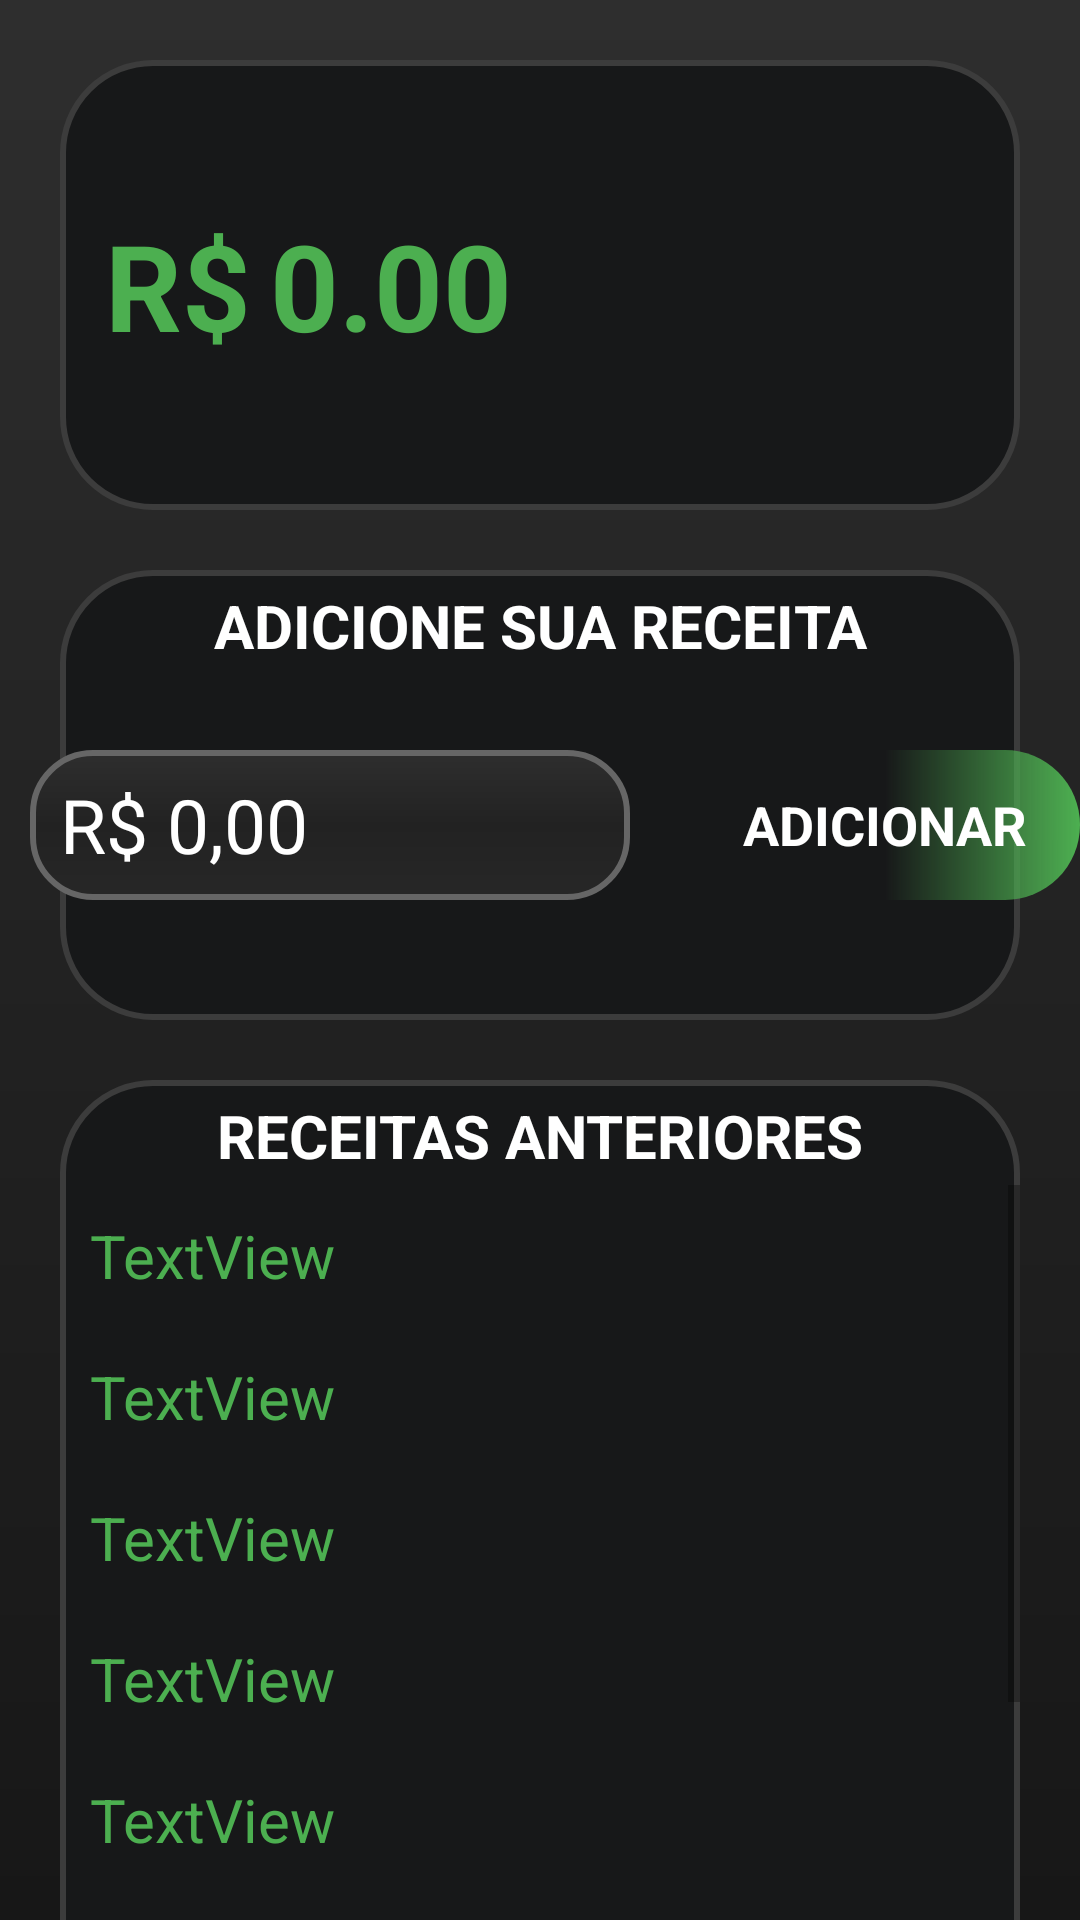

This screen was rendered from an Android layout file. Write that file and the resources it references.
<!-- AndroidManifest.xml: application theme Theme.Mycoin5 -->
<!-- res/layout/activity_calculadora_receitas.xml -->
<?xml version="1.0" encoding="utf-8"?>
<androidx.constraintlayout.widget.ConstraintLayout xmlns:android="http://schemas.android.com/apk/res/android"
    xmlns:app="http://schemas.android.com/apk/res-auto"
    xmlns:tools="http://schemas.android.com/tools"
    android:layout_width="match_parent"
    android:layout_height="match_parent"
    tools:context=".CalculadoraReceitas"
    android:background="@drawable/background"
    >

    <ImageView
        android:id="@+id/viewreceita"
        style="@style/boxcontent"
        android:layout_width="match_parent"
        android:layout_height="150dp"
        android:layout_margin="20dp"
        app:layout_constraintStart_toStartOf="parent"
        app:layout_constraintEnd_toEndOf="parent"
        app:layout_constraintTop_toTopOf="parent"/>

    <ImageView
        android:id="@+id/imgbanco"
        android:layout_width="100dp"
        android:layout_height="100dp"
        android:layout_marginBottom="5dp"
        android:src="@drawable/money2"
        android:layout_marginRight="10dp"
        app:layout_constraintTop_toTopOf="@id/viewreceita"
        app:layout_constraintEnd_toEndOf="@id/viewreceita"
        app:layout_constraintBottom_toBottomOf="@id/viewreceita"/>


    <TextView
        android:layout_width="wrap_content"
        android:layout_height="wrap_content"
        android:text="R$"
        android:textColor="@color/green"
        android:textSize="40sp"
        android:layout_marginLeft="15dp"
        android:textStyle="bold"
        app:layout_constraintTop_toTopOf="@id/viewreceita"
        app:layout_constraintStart_toStartOf="@id/viewreceita"
        app:layout_constraintBottom_toBottomOf="@id/viewreceita"/>

    <TextView
        android:layout_width="wrap_content"
        android:layout_height="wrap_content"
        android:id="@+id/TextViewReceita"
        android:text="0.00"
        android:maxLength="6"
        android:textColor="@color/green"
        android:textStyle="bold"
        android:textSize="40sp"
        android:layout_marginLeft="70dp"
        app:layout_constraintTop_toTopOf="@id/viewreceita"
        app:layout_constraintStart_toStartOf="@id/viewreceita"
        app:layout_constraintBottom_toBottomOf="@id/viewreceita"/>

    <ImageView
        android:id="@+id/viewreceitas2"
        android:layout_width="match_parent"
        android:layout_height="150dp"
        android:layout_margin="20dp"
        style="@style/boxcontent"
        app:layout_constraintTop_toBottomOf="@id/viewreceita"
        app:layout_constraintStart_toStartOf="parent"
        app:layout_constraintEnd_toEndOf="parent" />

    <TextView
        android:id="@+id/titleReceita"
        android:layout_width="match_parent"
        android:layout_height="wrap_content"
        android:gravity="center"
        android:text="ADICIONE SUA RECEITA"
        android:textColor="@color/white"
        android:textSize="20dp"
        android:textStyle="bold"
        android:layout_marginTop="5dp"
        app:layout_constraintTop_toTopOf="@id/viewreceitas2"
        app:layout_constraintStart_toStartOf="parent"
        app:layout_constraintEnd_toEndOf="parent"
        />

    <EditText
        android:id="@+id/EditTextReceitas"
        android:layout_width="200dp"
        android:layout_height="50dp"
        android:background="@drawable/edit_text"
        android:hint="R$ 0,00"
        android:textColorHint="@color/white"
        android:textColor="@android:color/white"
        android:paddingStart="10dp"
        android:textSize="25sp"
        android:maxLength="10"
        android:inputType="numberDecimal"
        android:layout_marginBottom="40dp"
        android:layout_marginRight="140dp"
        app:layout_constraintStart_toStartOf="parent"
        app:layout_constraintEnd_toEndOf="parent"
        app:layout_constraintBottom_toBottomOf="@id/viewreceitas2"/>

    <TextView
        android:id="@+id/buttonAdicionar"
        android:layout_width="130dp"
        android:layout_height="50dp"
        android:background="@drawable/edit_text2"
        android:text="ADICIONAR"
        android:textColor="@color/white"
        android:textStyle="bold"
        android:gravity="center"
        android:textSize="18sp"
        android:layout_marginBottom="40dp"
        android:layout_marginLeft="230dp"
        app:layout_constraintStart_toStartOf="parent"
        app:layout_constraintEnd_toEndOf="parent"
        app:layout_constraintBottom_toBottomOf="@id/viewreceitas2"/>


    <ImageView
        android:id="@+id/viewreceitas3"
        android:layout_width="match_parent"
        android:layout_height="340dp"
        android:layout_margin="20dp"
        style="@style/boxcontent"
        app:layout_constraintTop_toBottomOf="@id/viewreceitas2"
        app:layout_constraintStart_toStartOf="parent"
        app:layout_constraintEnd_toEndOf="parent"
        />

    <TextView
        android:id="@+id/titleanteriores"
        android:layout_width="match_parent"
        android:layout_height="wrap_content"
        android:gravity="center"
        android:text="RECEITAS ANTERIORES"
        android:textColor="@color/white"
        android:textSize="20dp"
        android:textStyle="bold"
        android:layout_marginTop="5dp"
        app:layout_constraintTop_toTopOf="@id/viewreceitas3"
        app:layout_constraintStart_toStartOf="parent"
        app:layout_constraintEnd_toEndOf="parent"
        />

    <ScrollView
        android:layout_width="320dp"
        android:layout_height="270dp"
        app:layout_constraintStart_toStartOf="parent"
        app:layout_constraintEnd_toEndOf="parent"
        app:layout_constraintBottom_toBottomOf="@id/viewreceitas3"
        app:layout_constraintTop_toTopOf="@id/viewreceitas3"
        android:orientation="vertical">

        <LinearLayout
            android:id="@+id/layoutReceita"
            android:layout_width="match_parent"
            android:layout_height="wrap_content"
            android:orientation="vertical">

            <TextView
                android:id="@+id/TextView1"
                android:layout_width="match_parent"
                android:layout_height="wrap_content"
                android:text="TextView 1"
                android:maxLength="8"
                android:textColor="@color/green"
                android:textSize="20sp"
                android:layout_margin="10dp"
                />

            <TextView
                android:id="@+id/TextView2"
                android:layout_width="match_parent"
                android:layout_height="wrap_content"
                android:text="TextView 2"
                android:maxLength="8"
                android:textColor="@color/green"
                android:textSize="20sp"
                android:layout_margin="10dp"
                />
            <TextView
                android:id="@+id/TextView3"
                android:layout_width="match_parent"
                android:layout_height="wrap_content"
                android:text="TextView 3"
                android:maxLength="8"
                android:textColor="@color/green"
                android:textSize="20sp"
                android:layout_margin="10dp"
                />

            <TextView
                android:id="@+id/TextView4"
                android:layout_width="match_parent"
                android:layout_height="wrap_content"
                android:text="TextView 4"
                android:maxLength="8"
                android:textColor="@color/green"
                android:textSize="20sp"
                android:layout_margin="10dp"
                />

            <TextView
                android:id="@+id/TextView5"
                android:layout_width="match_parent"
                android:layout_height="wrap_content"
                android:text="TextView 5"
                android:maxLength="8"
                android:textColor="@color/green"
                android:textSize="20sp"
                android:layout_margin="10dp"
                />

            <TextView
                android:id="@+id/TextView6"
                android:layout_width="match_parent"
                android:layout_height="wrap_content"
                android:text="TextView 6"
                android:maxLength="8"
                android:textColor="@color/green"
                android:textSize="20sp"
                android:layout_margin="10dp"
                />

            <TextView
                android:id="@+id/TextView7"
                android:layout_width="match_parent"
                android:layout_height="wrap_content"
                android:text="TextView 7"
                android:maxLength="8"
                android:textColor="@color/green"
                android:textSize="20sp"
                android:layout_margin="10dp"
                />

            <TextView
                android:id="@+id/TextView8"
                android:layout_width="match_parent"
                android:layout_height="wrap_content"
                android:text="TextView 8"
                android:maxLength="8"
                android:textColor="@color/green"
                android:textSize="20sp"
                android:layout_margin="10dp"
                />

            <TextView
                android:id="@+id/TextView9"
                android:layout_width="match_parent"
                android:layout_height="wrap_content"
                android:text="TextView 9"
                android:maxLength="8"
                android:textColor="@color/green"
                android:textSize="20sp"
                android:layout_margin="10dp"
                />


        </LinearLayout>

    </ScrollView>

</androidx.constraintlayout.widget.ConstraintLayout>
<!-- resources referenced by this layout -->
<resources>
  <color name="green">#4CAF50</color>
  <color name="white">#FFFFFFFF</color>
  <!-- drawable background (drawable) -->
  <?xml version="1.0" encoding="utf-8"?>
  <shape xmlns:android="http://schemas.android.com/apk/res/android">
  
  
  
      <gradient
          android:startColor="@color/cinza_mais_escuro"
          android:centerColor="@color/cinza_escuro"
          android:endColor="@color/cinza_escuro2"
          android:angle="90"
          />
  
  
  </shape>
  <!-- drawable edit_text (drawable) -->
  <?xml version="1.0" encoding="utf-8"?>
  <shape xmlns:android="http://schemas.android.com/apk/res/android">
  
      <gradient
          android:startColor="@color/cinza"
          android:centerColor="@color/cinza_escuro"
          android:endColor="@color/cinza_escuro2"
          android:angle="90"
          />
      <corners android:radius="20dp"/>
      <stroke android:color="@color/cinzabotao" android:width="2dp"/>
  
  </shape>
  <!-- drawable edit_text2 (drawable) -->
  <?xml version="1.0" encoding="utf-8"?>
  <shape xmlns:android="http://schemas.android.com/apk/res/android">
      <gradient
          android:startColor="@color/green2"
          android:centerColor="@color/green2"
          android:endColor="@color/green"/>
      <corners
  
          android:radius="30dp"/>
  </shape>
  <style name="boxcontent">
          <item name="android:layout_width">360dp</item>
          <item name="android:layout_height">150dp</item>
          <item name="android:background">@drawable/boxcontent</item>
      </style>
  <style name="Theme.Mycoin5" parent="Theme.MaterialComponents.DayNight.DarkActionBar">
          
          <item name="colorPrimary">@color/black</item>
          <item name="colorPrimaryVariant">@color/black</item>
          <item name="colorOnPrimary">@color/white</item>
          
          <item name="colorSecondary">@color/teal_200</item>
          <item name="colorSecondaryVariant">@color/teal_700</item>
          <item name="colorOnSecondary">@color/black</item>
          
          <item name="android:statusBarColor">?attr/background</item>
          
      </style>
  <color name="cinza_mais_escuro">#171717</color>
  <color name="cinza_escuro">#222222</color>
  <color name="cinza_escuro2">#2E2E2E</color>
  <color name="cinza">#FF272727</color>
  <color name="cinzabotao">#666666</color>
  <!-- drawable boxcontent (drawable) -->
  <?xml version="1.0" encoding="utf-8"?>
  <shape xmlns:android="http://schemas.android.com/apk/res/android">
      <gradient
          android:startColor="@color/azulmarinho"
          android:centerColor="@color/azulmarinho"
          android:endColor="@color/azulmarinho"/>
      <corners
          android:radius="30dp"/>
      <stroke android:color="@color/cinza_mais_claro" android:width="2dp"/>
  </shape>
  <color name="black">#FF000000</color>
  <color name="teal_200">#FF03DAC5</color>
  <color name="teal_700">#FF009688</color>
  <color name="azulmarinho">#171819</color>
  <color name="cinza_mais_claro">#3C3C3C</color>
</resources>
